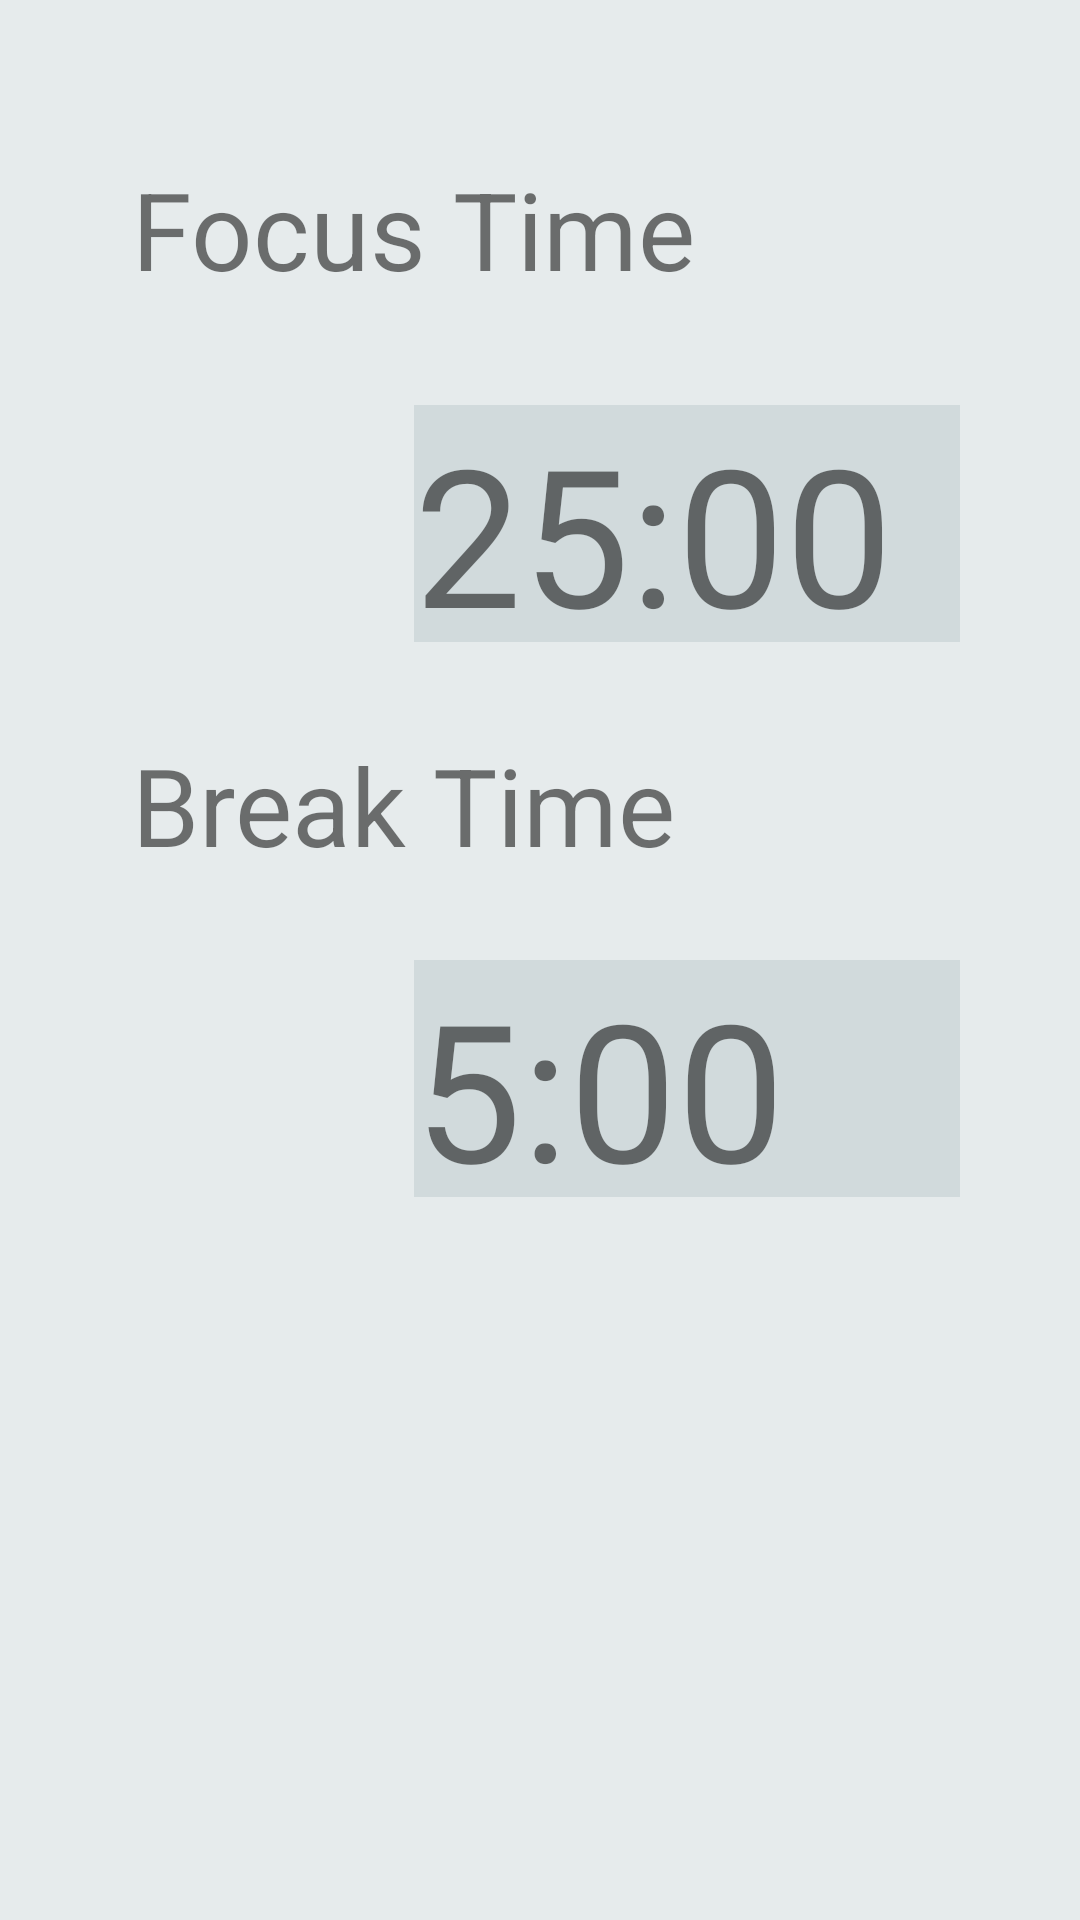

Android layout source for this screen:
<!-- AndroidManifest.xml: application theme Theme.PomodoroTimerUx -->
<!-- res/layout/fragment_edit_timer.xml -->
<?xml version="1.0" encoding="utf-8"?>
<androidx.constraintlayout.widget.ConstraintLayout xmlns:android="http://schemas.android.com/apk/res/android"
    xmlns:app="http://schemas.android.com/apk/res-auto"
    xmlns:tools="http://schemas.android.com/tools"
    android:layout_width="match_parent"
    android:layout_height="match_parent"
    android:background="#26587B7F"
    tools:context=".ui.dashboard.EditTimer">

    <TextView
        android:id="@+id/text_edit_timer"
        android:layout_width="match_parent"
        android:layout_height="wrap_content"
        android:layout_marginStart="8dp"
        android:layout_marginTop="8dp"
        android:layout_marginEnd="8dp"
        android:textAlignment="center"
        android:textSize="20sp"
        app:layout_constraintBottom_toBottomOf="parent"
        app:layout_constraintEnd_toEndOf="parent"
        app:layout_constraintStart_toStartOf="parent"
        app:layout_constraintTop_toTopOf="parent" />

    <TextView
        android:id="@+id/textView3"
        android:layout_width="249dp"
        android:layout_height="59dp"
        android:layout_marginStart="44dp"
        android:layout_marginTop="52dp"
        android:text="@string/focustime"
        android:textSize="36sp"
        app:layout_constraintStart_toStartOf="parent"
        app:layout_constraintTop_toTopOf="parent" />

    <TextView
        android:id="@+id/textView2"
        android:layout_width="244dp"
        android:layout_height="52dp"
        android:layout_marginStart="44dp"
        android:layout_marginTop="244dp"
        android:text="@string/breaktime"
        android:textSize="36sp"
        app:layout_constraintStart_toStartOf="parent"
        app:layout_constraintTop_toTopOf="parent" />

    <ImageButton
        android:id="@+id/imagebuttonAccept2"
        android:layout_width="104dp"
        android:layout_height="102dp"
        android:layout_marginStart="84dp"
        android:layout_marginTop="64dp"
        android:background="@android:color/transparent"
        android:scaleType="centerInside"
        app:layout_constraintStart_toStartOf="parent"
        app:layout_constraintTop_toBottomOf="@+id/textView17"
        app:srcCompat="@drawable/aceptarsindensity" />

    <ImageButton
        android:id="@+id/imagebuttondecline2"
        android:layout_width="104dp"
        android:layout_height="102dp"
        android:layout_marginStart="224dp"
        android:layout_marginTop="64dp"
        android:background="@android:color/transparent"
        android:scaleType="centerInside"
        app:layout_constraintStart_toStartOf="parent"
        app:layout_constraintTop_toBottomOf="@+id/textView17"
        app:srcCompat="@drawable/cerrarsindensity" />

    <TextView
        android:id="@+id/textView13"
        android:layout_width="182dp"
        android:layout_height="79dp"
        android:layout_marginTop="24dp"
        android:layout_marginEnd="40dp"
        android:background="#26587B7F"
        android:text="25:00"
        android:textSize="64sp"
        app:layout_constraintEnd_toEndOf="parent"
        app:layout_constraintTop_toBottomOf="@+id/textView3" />

    <TextView
        android:id="@+id/textView17"
        android:layout_width="182dp"
        android:layout_height="79dp"
        android:layout_marginTop="24dp"
        android:layout_marginEnd="40dp"
        android:background="#26587B7F"
        android:text="5:00"
        android:textSize="64sp"
        app:layout_constraintEnd_toEndOf="parent"
        app:layout_constraintTop_toBottomOf="@+id/textView2" />

</androidx.constraintlayout.widget.ConstraintLayout>
<!-- resources referenced by this layout -->
<resources>
  <string name="breaktime">Break Time</string>
  <string name="focustime">Focus Time</string>
  <style name="Theme.PomodoroTimerUx" parent="Theme.MaterialComponents.DayNight.DarkActionBar">
          
          <item name="colorPrimary">@color/purple_500</item>
          <item name="colorPrimaryVariant">@color/purple_700</item>
          <item name="colorOnPrimary">@color/white</item>
          
          <item name="colorSecondary">@color/teal_200</item>
          <item name="colorSecondaryVariant">@color/teal_700</item>
          <item name="colorOnSecondary">@color/black</item>
          
          <item name="android:statusBarColor">?attr/colorPrimaryVariant</item>
          
      </style>
  <!-- not gathered from this repository: default colours our renderer supplied (Android Studio template values) -->
  <color name="purple_500">#FF6200EE</color>
  <color name="purple_700">#FF3700B3</color>
  <color name="teal_200">#FF03DAC5</color>
  <color name="teal_700">#FF018786</color>
  <color name="black">#FF000000</color>
  <color name="white">#FFFFFFFF</color>
</resources>
